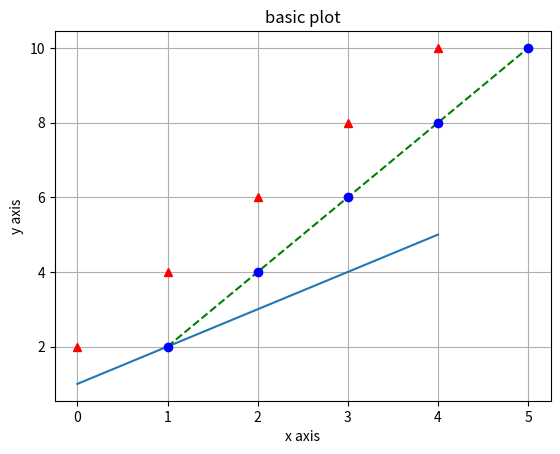

Here is the Python script that generated this plot:
import numpy as np
import matplotlib.pyplot as pt
x=[1,2,3,4,5]
y=[2,4,6,8,10]
pt.plot(x) #plots x with respect to 0,1,2
pt.plot(y,'r^')#r=red line ,^ = triangle ,#plots y with respect to 0,1,2
pt.plot(x,y,'g--')#plots x with respect to y,o- =orange line,g=green line, -- = doted lines
pt.plot(x,y,'bo') #plots x with respect to y,b=blue color,o=display's dots 
pt.title('basic plot')
pt.xlabel('x axis')
pt.ylabel('y axis')
#pt.axis([0,10, 0,10]) # x axis will be 0 to 10 and y axis will be 0 to 10
pt.grid(True)#disply's grid lines
pt.show() #display's all plots,any plots,titles,labels etc below pt.show wont be displayed

